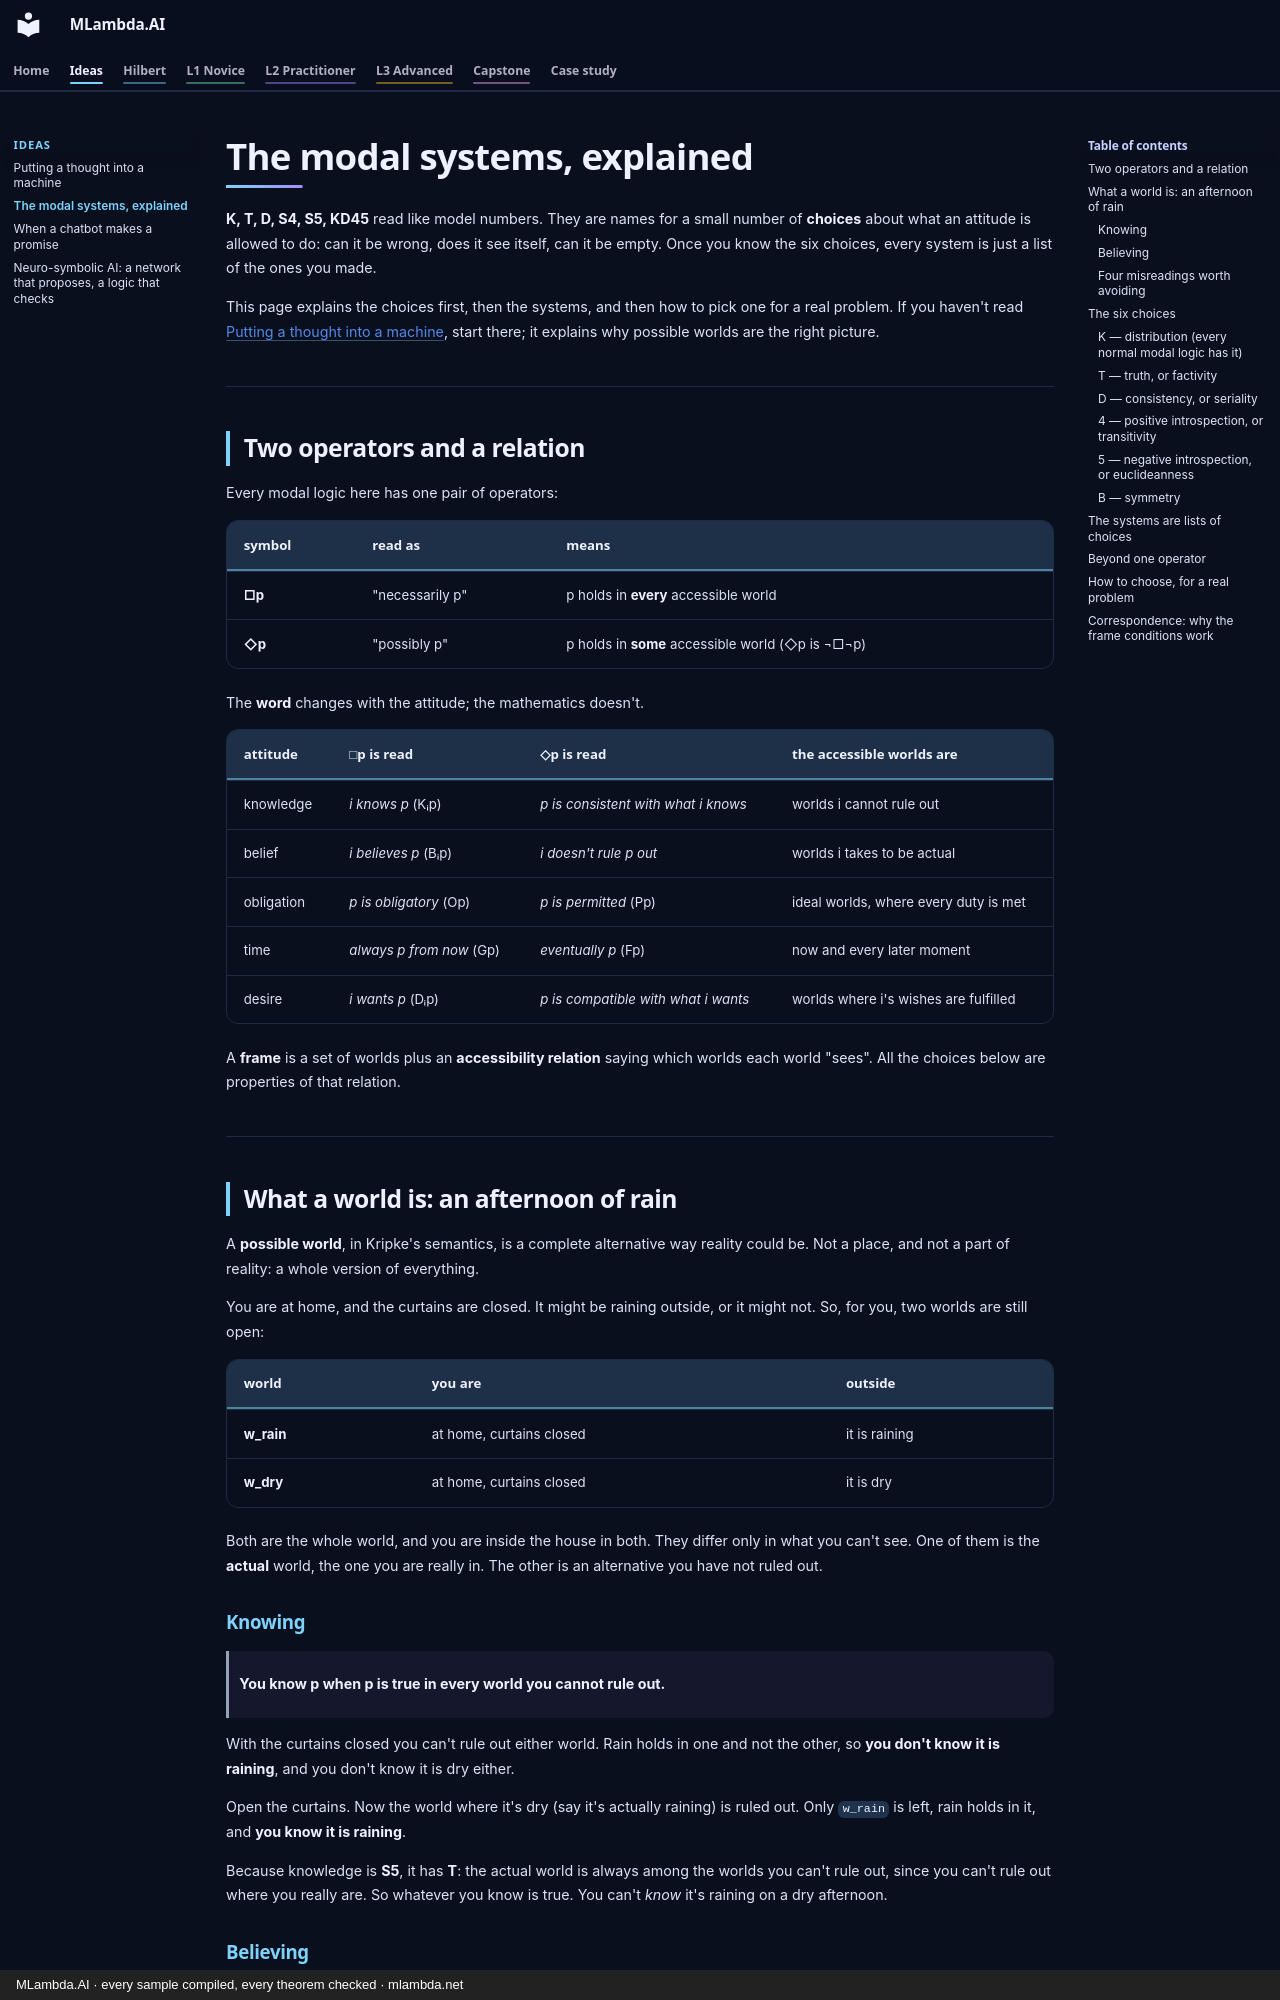

repository: mlambda-net/MLambda.AI · page: ideas/modal-systems/index.html · generator: mkdocs · copyright: MLambda.AI · every sample compiled, every theorem checked · mlambda.net

# The modal systems, explained

**K, T, D, S4, S5, KD45** read like model numbers. They are names for a small number of **choices**
about what an attitude is allowed to do: can it be wrong, does it see itself, can it be empty. Once
you know the six choices, every system is just a list of the ones you made.

This page explains the choices first, then the systems, and then how to pick one for a real problem.
If you haven't read [Putting a thought into a machine](thinking-machines.md), start there; it explains
why possible worlds are the right picture.

---

## Two operators and a relation

Every modal logic here has one pair of operators:

| symbol | read as | means |
|---|---|---|
| **□p** | "necessarily p" | p holds in **every** accessible world |
| **◇p** | "possibly p" | p holds in **some** accessible world (◇p is ¬□¬p) |

The **word** changes with the attitude; the mathematics doesn't.

| attitude | □p is read | ◇p is read | the accessible worlds are |
|---|---|---|---|
| knowledge | *i knows p* (Kᵢp) | *p is consistent with what i knows* | worlds i cannot rule out |
| belief | *i believes p* (Bᵢp) | *i doesn't rule p out* | worlds i takes to be actual |
| obligation | *p is obligatory* (Op) | *p is permitted* (Pp) | ideal worlds, where every duty is met |
| time | *always p from now* (Gp) | *eventually p* (Fp) | now and every later moment |
| desire | *i wants p* (Dᵢp) | *p is compatible with what i wants* | worlds where i's wishes are fulfilled |

A **frame** is a set of worlds plus an **accessibility relation** saying which worlds each world
"sees". All the choices below are properties of that relation.

---

## What a world is: an afternoon of rain

A **possible world**, in Kripke's semantics, is a complete alternative way reality could be. Not a
place, and not a part of reality: a whole version of everything.

You are at home, and the curtains are closed. It might be raining outside, or it might not. So, for
you, two worlds are still open:

| world | you are | outside |
|---|---|---|
| **w_rain** | at home, curtains closed | it is raining |
| **w_dry** | at home, curtains closed | it is dry |

Both are the whole world, and you are inside the house in both. They differ only in what you can't
see. One of them is the **actual** world, the one you are really in. The other is an alternative
you have not ruled out.

### Knowing

> **You know p when p is true in every world you cannot rule out.**

With the curtains closed you can't rule out either world. Rain holds in one and not the other, so
**you don't know it is raining**, and you don't know it is dry either.

Open the curtains. Now the world where it's dry (say it's actually raining) is ruled out. Only
`w_rain` is left, rain holds in it, and **you know it is raining**.

Because knowledge is **S5**, it has **T**: the actual world is always among the worlds you can't rule
out, since you can't rule out where you really are. So whatever you know is true. You can't *know*
it's raining on a dry afternoon.
